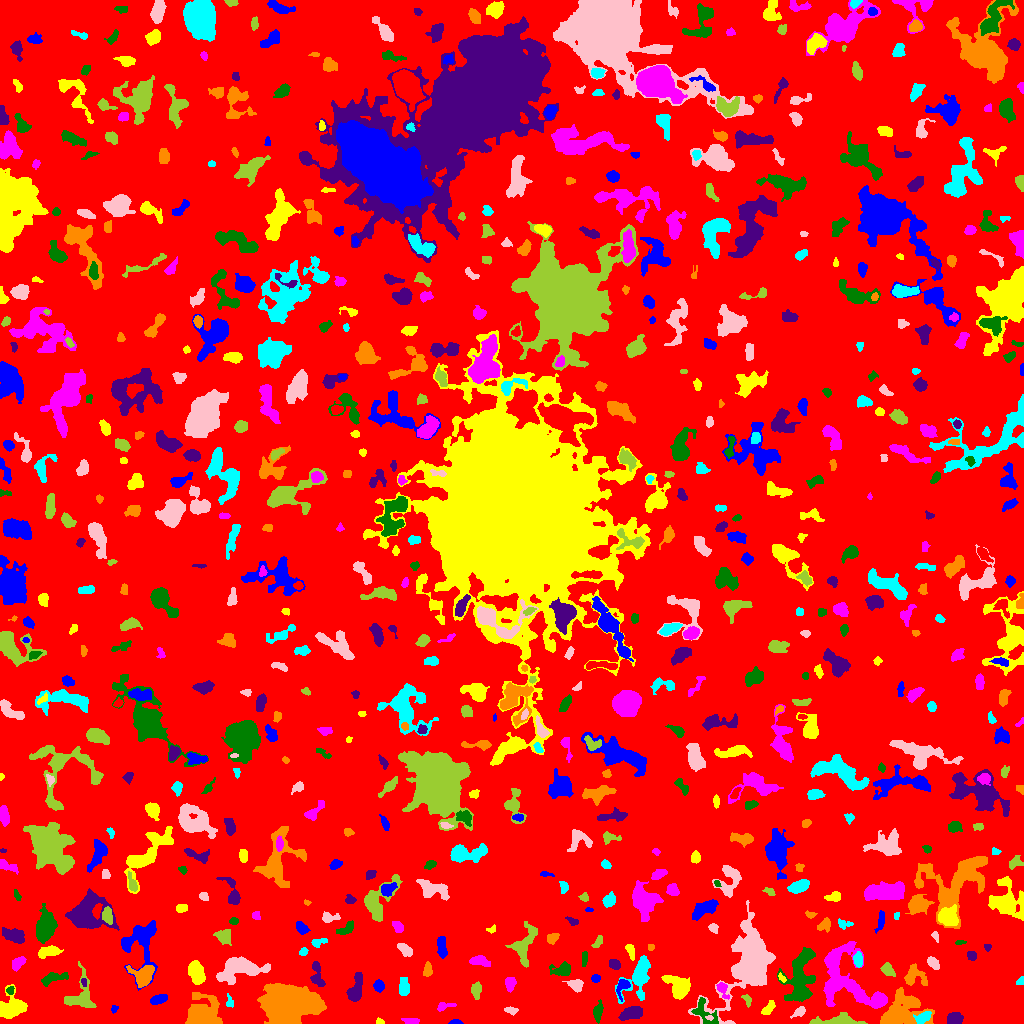

The file beside this chart, header and first rows:
ID, X, Y, A, B, theta, total_flux, mu_max, mu_median, mu_mean, R_fwhm, R_e, R10, R90, x_start, x_end, y_start, y_end, area, greylevel
0, 521, 508.5, 303.5, 297.4, -0.08427, 1181327, 10.0, 1.0, 1.516, 83.95, 225, 84.49, 372.3, 0, 1023, 0, 1023, 779005, 1.516
1, 455.5, 1.211, 2.988, 1.162, 0.0, 142.0, 5.0, 2.0, 2.448, 2.877, 2.257, 0.7979, 3.613, 448, 463, 0, 4, 58, 6.448
2, 380.0, 1.446, 1.948, 1.306, -0.2015, 83.0, 4.0, 1.5, 1.804, 2.706, 1.871, 0.7979, 3.038, 376, 384, 0, 6, 46, 5.804
3, 411.1, 2.394, 3.734, 1.466, -0.04102, 203.0, 4.0, 2.0, 2.071, 4.26, 2.985, 1.262, 4.687, 401, 419, 0, 5, 98, 6.071
4, 597.9, 11.44, 4.829, 1.887, 1.422, 508.0, 7.0, 3.0, 3.215, 4.334, 3.656, 1.493, 5.997, 593, 603, 0, 24, 158, 7.215
5, 954.3, 4.798, 3.543, 2.726, 0.255, 486.0, 6.0, 3.0, 2.746, 5.614, 3.989, 1.596, 6.18, 947, 963, 0, 11, 177, 6.746
6, 204.2, 10.21, 8.256, 7.56, 0.4058, 3230, 12.0, 4.0, 4.073, 7.777, 8.722, 3.192, 13.67, 185, 222, 0, 31, 793, 7.073
7, 923.8, 6.842, 4.205, 2.313, 0.4696, 272.0, 5.0, 1.0, 1.722, 3.385, 3.656, 1.262, 6.155, 913, 931, 0, 12, 158, 9.722
8, 799.2, 11.95, 3.763, 1.967, 0.6317, 126.0, 3.0, 1.0, 1.178, 3.09, 3.038, 1.128, 5.046, 790, 805, 5, 17, 107, 6.178
9, 838.5, 2.206, 11.73, 2.089, 0.01163, 1133, 10.0, 3.0, 3.392, 5.528, 5.046, 1.954, 8.273, 809, 867, 0, 11, 334, 7.392
10, 741.9, 10.08, 3.912, 0.9859, 0.001475, 91.0, 3.0, 1.0, 1.596, 2.985, 2.326, 0.9772, 3.7, 735, 749, 8, 12, 57, 5.596
11, 114.0, 14.62, 1.916, 1.542, 1.124, 129.0, 5.0, 3.0, 2.633, 2.877, 2.111, 0.7979, 3.29, 111, 118, 10, 18, 49, 7.633
12, 11.36, 15.4, 6.637, 4.508, 0.3587, 2610, 14.0, 5.0, 5.438, 7.919, 6.129, 2.523, 9.608, 0, 27, 5, 39, 480, 9.438
13, 445.5, 17.7, 5.342, 1.674, 0.1778, 226.0, 4.0, 2.0, 2.055, 4.618, 3.141, 1.262, 5.046, 437, 456, 12, 21, 110, 6.055
14, 705.1, 10.4, 8.815, 4.558, -0.7767, 567.0, 4.0, 2.0, 1.969, 8.215, 5.836, 2.185, 8.538, 691, 718, 0, 26, 288, 6.969
15, 631.5, 10.45, 5.983, 2.874, 0.3017, 1200, 9.0, 4.0, 4.494, 6.283, 5.232, 2.034, 8.078, 618, 642, 3, 17, 267, 8.494
16, 898.1, 9.635, 11.04, 7.061, 0.4718, 6106, 27.0, 4.0, 6.301, 6.507, 7.421, 2.764, 14.53, 880, 934, 0, 36, 969, 10.3
17, 229.6, 19.89, 1.994, 1.496, 1.532, 63.0, 3.0, 1.0, 0.8289, 2.394, 2.034, 0.7979, 3.29, 226, 233, 16, 30, 76, 6.829
18, 510.8, 13.32, 3.39, 1.613, -0.1293, 151.0, 4.0, 2.0, 1.736, 3.827, 2.821, 0.9772, 4.514, 504, 518, 8, 17, 87, 5.736
19, 747.1, 23.33, 3.21, 1.739, -1.175, 168.0, 4.0, 2.0, 2.074, 4.146, 2.821, 1.128, 4.442, 741, 751, 16, 29, 81, 6.074
20, 551.7, 12.08, 7.78, 5.961, -1.546, 2568, 11.0, 4.0, 4.466, 8.195, 7.334, 2.932, 11.49, 539, 573, 0, 34, 575, 7.466
21, 158, 23.93, 4.648, 1.855, 0.2358, 228.0, 3.0, 2.0, 1.51, 4.918, 3.785, 1.493, 5.836, 150, 167, 19, 29, 151, 5.51
22, 768.1, 14.59, 3.964, 1.935, 0.8408, 281.0, 6.0, 2.0, 2.145, 3.742, 3.29, 1.262, 5.499, 761, 775, 9, 23, 131, 6.145
23, 879.1, 22.6, 3.288, 2.144, 0.8166, 403.0, 9.0, 3.0, 3.053, 3.432, 3.29, 1.262, 5.171, 872, 886, 17, 29, 132, 10.05
24, 800.1, 45.97, 15.12, 6.664, 1.39, 5227, 15.0, 5.0, 5.323, 7.203, 10.11, 3.827, 15.68, 777, 815, 22, 76, 982, 7.323
25, 355.5, 33.74, 7.601, 2.881, 1.298, 1238, 10.0, 4.0, 4.006, 5.781, 5.293, 1.954, 8.538, 346, 362, 22, 51, 309, 7.006
26, 286.5, 20.21, 10.03, 7.284, -0.05917, 46319, 107.0, 11.0, 23.06, 9.707, 9.772, 3.785, 18.18, 257, 326, 0, 40, 2009, 26.06
27, 404.3, 36.32, 4.618, 2.446, -1.526, 242.0, 3.0, 1.0, 1.344, 4.222, 3.909, 1.596, 6.604, 399, 409, 28, 46, 180, 5.344
28, 575.8, 38.69, 3.458, 2.58, -0.3958, 557.0, 9.0, 3.0, 3.503, 4.107, 3.656, 1.382, 5.944, 562, 583, 31, 44, 159, 7.503
29, 80.59, 27.34, 9.821, 7.205, 1.394, 1457, 7.0, 3.0, 3.074, 7.611, 7.159, 2.821, 10.91, 64, 96, 16, 62, 474, 6.074
30, 427.5, 28.4, 1.91, 1.463, 0.0, 80.0, 3.0, 2.0, 1.538, 2.985, 2.185, 0.7979, 3.338, 424, 431, 25, 32, 52, 5.538
31, 378.7, 37.31, 2.577, 2.224, -1.344, 357.0, 7.0, 3.0, 3.051, 3.785, 3.038, 1.262, 4.853, 373, 384, 31, 44, 117, 7.051
32, 678.1, 36.68, 7.135, 4.14, -0.7297, 1391, 10.0, 3.0, 3.227, 6.155, 5.698, 2.111, 9.373, 661, 690, 24, 48, 431, 7.227
33, 722.7, 33.94, 5.013, 2.344, -1.145, 358.0, 5.0, 3.0, 2.733, 4.787, 3.785, 1.493, 5.726, 716, 729, 24, 41, 131, 7.733
34, 10.08, 33.08, 2.063, 1.823, 1.207, 158.0, 5.0, 3.0, 2.678, 3.192, 2.459, 0.9772, 3.785, 6, 14, 29, 37, 59, 8.678
35, 316.7, 49.62, 7.409, 2.506, -1.403, 388.0, 5.0, 2.0, 1.78, 4.37, 4.26, 1.596, 7.024, 310, 325, 37, 62, 218, 5.78
36, 142.3, 47.23, 5.272, 4.587, -0.2811, 1178, 9.0, 2.0, 3.227, 5.642, 5.323, 2.111, 9.045, 126, 154, 36, 58, 365, 8.227
37, 639.7, 47.98, 10.94, 5.205, 1.17, 2315, 11.0, 3.0, 3.897, 7.378, 6.77, 2.706, 11.6, 615, 650, 20, 68, 594, 6.897
38, 748.3, 59.87, 21.43, 10.33, 1.115, 16868, 27.0, 5.0, 7.169, 10.2, 12.99, 4.687, 23.34, 688, 775, 0, 123, 2353, 9.169
39, 476.1, 33.28, 3.964, 2.394, -1.558, 436.0, 6.0, 3.0, 2.966, 5.14, 3.868, 1.493, 6.077, 471, 481, 24, 42, 147, 5.966
40, 539.5, 43.46, 2.237, 1.825, -1.571, 122.0, 3.0, 2.0, 2.033, 3.909, 2.646, 1.128, 3.827, 536, 543, 39, 47, 60, 6.033
41, 622.4, 37.73, 4.299, 2.694, 1.193, 376.0, 7.0, 2.0, 2.395, 3.523, 3.432, 1.262, 6.077, 616, 630, 22, 44, 157, 7.395
42, 196.4, 50.38, 6.02, 3.346, -1.312, 1328, 9.0, 4.0, 4.111, 6.628, 5.698, 2.257, 8.759, 188, 205, 39, 63, 323, 7.111
43, 509.7, 40.15, 3.37, 2.269, -1.537, 301.0, 5.0, 2.0, 2.197, 4.068, 3.478, 1.382, 5.499, 505, 516, 31, 46, 137, 6.197
44, 51.92, 44.95, 7.06, 2.363, 0.2774, 659.0, 7.0, 3.0, 3.009, 4.72, 4.514, 1.693, 7.291, 41, 68, 37, 51, 219, 6.009
45, 83.69, 41.55, 2.264, 1.281, -1.377, 99.0, 4.0, 2.0, 2.152, 3.192, 2.111, 0.7979, 3.338, 81, 86, 37, 45, 46, 9.152
46, 913.9, 47.89, 5.441, 4.409, -0.1985, 905.0, 10.0, 2.5, 3.121, 4.583, 4.853, 1.784, 8.117, 904, 927, 38, 60, 290, 8.121
47, 1020, 42.56, 2.588, 1.61, 0.7854, 80.0, 2.0, 2.0, 1.404, 3.868, 2.459, 0.9772, 3.478, 1016, 1023, 39, 47, 57, 5.404
48, 239.1, 55.59, 10.65, 4.977, 0.09058, 4112, 16.0, 4.0, 5.439, 8.019, 7.59, 2.932, 12.94, 216, 270, 39, 67, 756, 8.439
49, 887.6, 53.62, 3.526, 2.249, -0.8906, 313.0, 6.0, 2.0, 2.159, 4.184, 3.523, 1.382, 5.585, 880, 895, 47, 61, 145, 6.159
50, 952.4, 43.83, 6.769, 3.848, -1.078, 956.0, 6.0, 3.0, 2.924, 7.313, 5.557, 2.185, 8.974, 944, 965, 34, 63, 327, 5.924
51, 595.5, 45.02, 2.198, 1.822, 0.02085, 283.0, 7.0, 5.0, 3.986, 3.656, 2.585, 1.128, 3.949, 591, 600, 41, 49, 71, 6.986
52, 781.6, 45.63, 2.566, 1.352, -0.7955, 102.0, 5.0, 2.0, 1.925, 2.034, 2.185, 0.7979, 3.613, 778, 786, 41, 51, 53, 7.925
53, 17.61, 60.3, 4.067, 2.228, 0.7611, 282.0, 5.0, 2.0, 1.905, 4.26, 3.785, 1.596, 5.726, 12, 26, 52, 67, 148, 5.905
54, 562.2, 53.32, 5.164, 3.092, 0.08378, 717.0, 8.0, 3.0, 3.244, 5.171, 4.549, 1.693, 7.378, 549, 570, 48, 62, 221, 6.244
55, 614.8, 59.04, 2.871, 2.368, -0.6492, 351.0, 6.0, 3.0, 3.162, 4.687, 3.338, 1.382, 5.14, 609, 620, 54, 64, 111, 6.162
56, 427.5, 53.22, 3.482, 1.924, 1.526, 451.0, 9.0, 4.0, 3.956, 3.656, 3.192, 1.262, 5.109, 423, 432, 47, 62, 114, 6.956
57, 857.8, 63.27, 3.311, 1.953, -1.498, 234.0, 5.0, 2.0, 1.857, 3.478, 3.241, 1.262, 5.171, 853, 862, 56, 72, 126, 7.857
58, 932.8, 60.42, 3.363, 2.088, -0.7361, 380.0, 7.0, 3.0, 2.992, 3.868, 3.29, 1.262, 5.262, 927, 939, 54, 67, 127, 7.992
59, 523.9, 78.59, 10.16, 5.1, 1.248, 1330, 8.0, 2.0, 2.748, 5.944, 6.723, 2.459, 11.07, 505, 537, 56, 102, 484, 5.748
... 685 more rows
